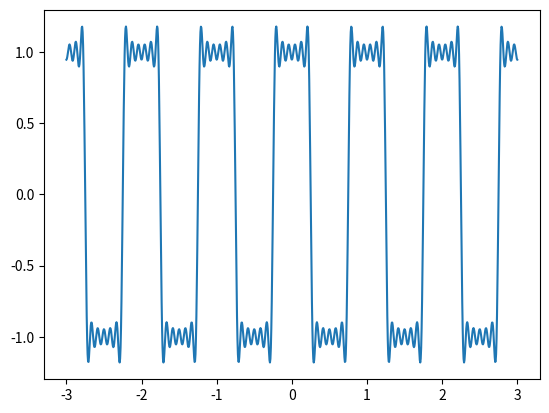

Generate this figure with matplotlib:
from numpy import *
from matplotlib import pyplot as plt
#square wave

t = linspace(-3, 3, 1000)
f = 1  #fundamental frequency
A = 1  #amplitude
h1 = cos(2*pi*f*t)
h2 = (-1/3) * cos(2*pi*3*f*t)
h3 = (1/5) * cos(2*pi*5*f*t)
h4 = (-1/7) * cos(2*pi*7*f*t)
h5 = (1/9) * cos(2*pi*9*f*t)
h6 = (-1/11) * cos(2*pi*11*f*t)
h7 = (1/13) * cos(2*pi*13*f*t)
h8 = (-1/15) * cos(2*pi*15*f*t)
h9 = (1/17) * cos(2*pi*17*f*t)
h10 = (-1/19) * cos(2*pi*19*f*t)
h11 = (1/21) * cos(2*pi*21*f*t)
h12 = (-1/23) * cos(2*pi*23*f*t)
h13 = (1/25) * cos(2*pi*25*f*t)
h14 = (-1/27) * cos(2*pi*27*f*t)
h15 = (1/29) * cos(2*pi*29*f*t)
h16 = (-1/31) * cos(2*pi*31*f*t)

s = (4*A/pi) * (h1 + h2+ h3 + h4 + h5 + h6)

plt.plot(t, s)
plt.show()

#sawtooth
